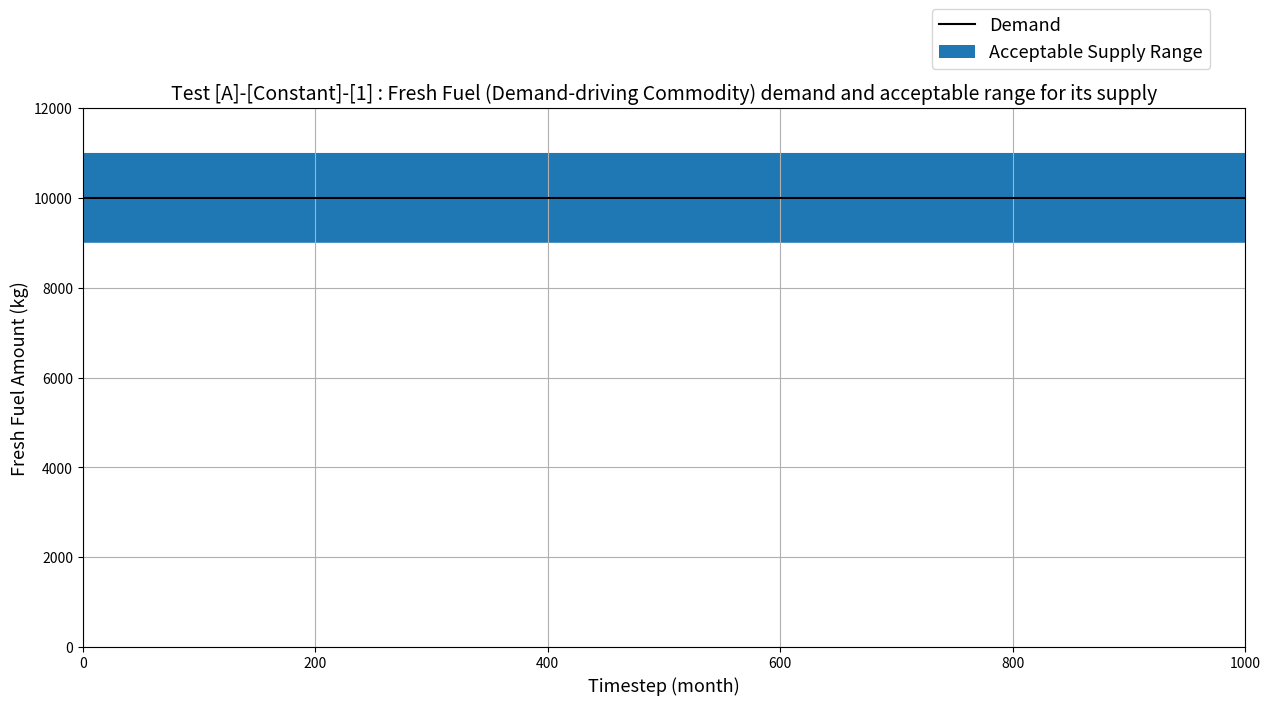

The matplotlib source for this figure:
from matplotlib import pyplot as plt
import numpy as np

duration = 1000
gradient = 0 
intercept = 1000

x_vals = np.linspace(0, duration, duration+1)
y_vals = [(x * gradient + intercept) for x in x_vals]
error_vals = [y * 0.1 for y in y_vals]
print(error_vals)

def plot_demand_supply(duration,gradient,intercept,commodity,test_name): 
    """ Plots demand and acceptable supply range amount for a commodity 
    
    Parameters 
    ----------
    duration: int of number of timesteps in scenario 
    gradient: int of gradient of demand curve (m of y = mx+c)
    intercept: int of intercept of demand curve (c of y = mx+c)
    
    Returns 
    -------
    returns a plot of demand and acceptable supply range amount for a specified commodity 
    
    """
    x_vals = np.linspace(0, duration, duration+1)
    y_vals = [(x * gradient + intercept) for x in x_vals]
    error_vals = [y * 0.1 for y in y_vals]
    positive_y = [x + y for x,y in zip(y_vals,error_vals)]
    negative_y = [x - y for x,y in zip(y_vals,error_vals)]

    fig, ax = plt.subplots(figsize=(15,7))
    ax.plot(x_vals, y_vals, 'k-',label='Demand')
    ax.fill_between(x_vals, positive_y, negative_y,label='Acceptable Supply Range')
    ax.grid()
    box = ax.get_position()
    ax.set_position([box.x0,box.y0 + box.height,box.width,box.height*1])
    handles,labels = ax.get_legend_handles_labels()
    ax.legend(handles, labels, fontsize=13,loc='upper center',bbox_to_anchor=(0.85,1.2),fancybox=True)
    ax.set_xlim(0,1000)
    ax.set_ylim(0,12000)
    ax.set_xlabel('Timestep (month)',fontsize=13)
    ax.set_ylabel('%s Amount (kg)' % commodity,fontsize=13)
    ax.set_title('%s : %s (Demand-driving Commodity) demand and acceptable range for its supply' %(test_name,commodity) ,fontsize=14)
    plt.savefig('test.png', bbox_inches="tight")

    return 

plot_demand_supply(1000,0,10000,'Fresh Fuel','Test [A]-[Constant]-[1]')
